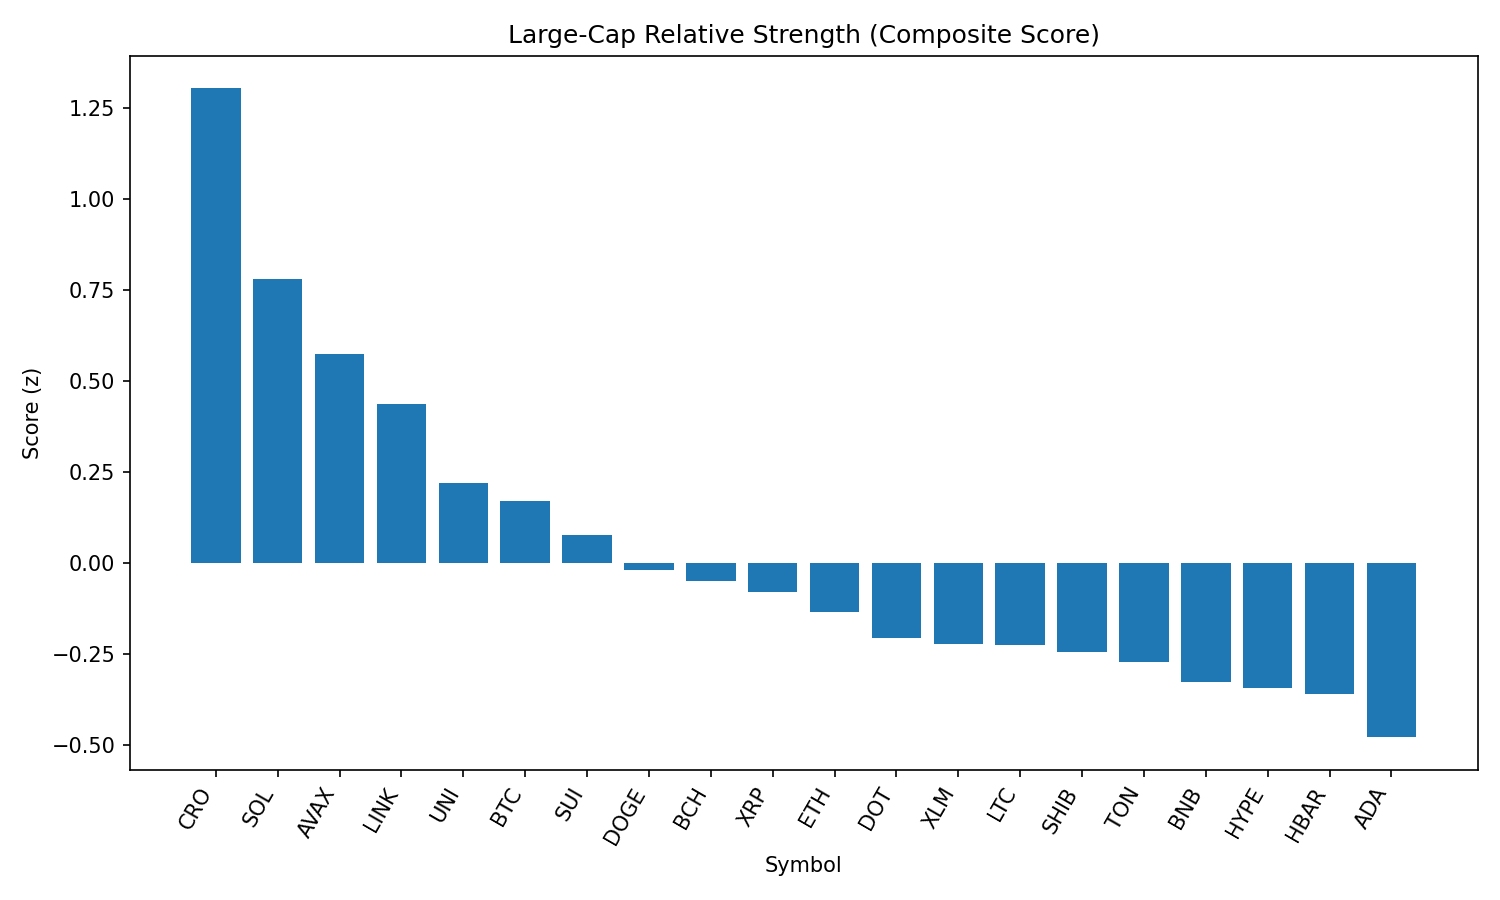

Values plotted in this chart, from the file beside it:
rank, name, symbol, price, pct_1h, pct_24h, pct_7d, pct_1h_vs_btc, pct_24h_vs_btc, pct_7d_vs_btc, market_cap_rank, market_cap, volume_usd, score
1, Cronos, CRO, 0.2684, -0.6925, 30.27, 86.6, -1.215, 27.96, 87.5, 25, 9008093570, 1155388286, 1.304
2, Solana, SOL, 208.8, 0.6278, 7.832, 14.01, 0.1054, 5.515, 14.91, 6, 112849220202, 10017619279, 0.7799
3, Avalanche, AVAX, 25.12, 0.6554, 5.402, 8.166, 0.133, 3.085, 9.065, 22, 10592304971, 653067600, 0.5744
4, Chainlink, LINK, 24.46, 0.8728, 1.267, -5.968, 0.3504, -1.05, -5.068, 13, 16578630437, 1330916858, 0.4349
5, Uniswap, UNI, 10.06, 0.6019, 2.854, -3.687, 0.07949, 0.5374, -2.788, 34, 6033061852, 385099792, 0.2181
6, Bitcoin, BTC, 112345, 0.5224, 2.317, -0.8993, 0.0, 0.0, 0.0, 1, 2236731120451, 35160667025, 0.1693
7, Sui, SUI, 3.49, 0.4922, 2.229, -0.3721, -0.03019, -0.08755, 0.5272, 18, 12258267720, 1109196956, 0.07732
8, Dogecoin, DOGE, 0.2215, 0.3605, 2.895, 1.955, -0.1619, 0.5778, 2.854, 9, 33331809571, 1889443302, -0.01908
9, Bitcoin Cash, BCH, 558.4, 0.2882, 4.153, 0.3561, -0.2342, 1.837, 1.255, 21, 11106136931, 298688044, -0.0502
10, XRP, XRP, 3.02, 0.3263, 2.162, 3.503, -0.1961, -0.1543, 4.403, 3, 179643565509, 6174894837, -0.08171
11, Ethereum, ETH, 4630, 0.2161, 1.939, 8.814, -0.3063, -0.3776, 9.713, 2, 558824495447, 34439134750, -0.1367
12, Polkadot, DOT, 3.9, 0.2835, 1.542, 1.819, -0.2389, -0.7747, 2.718, 35, 5926832427, 220165366, -0.2076
13, Stellar, XLM, 0.3856, 0.4374, -0.8638, -3.356, -0.08503, -3.181, -2.457, 20, 12087116412, 416131517, -0.2225
14, Litecoin, LTC, 113.8, 0.3572, 0.294, -1.154, -0.1652, -2.023, -0.2544, 27, 8672494844, 580042581, -0.2255
15, Shiba Inu, SHIB, 1.257e-05, 0.2472, 1.682, 1.667, -0.2752, -0.6349, 2.566, 30, 7403317490, 187726289, -0.2459
16, Toncoin, TON, 3.19, 0.2524, 1.875, -2.552, -0.27, -0.4417, -1.652, 28, 8195580261, 161750154, -0.2719
17, BNB, BNB, 865.1, 0.1745, 1.428, 3.839, -0.3479, -0.889, 4.739, 5, 120409604307, 1037889003, -0.3284
18, Hyperliquid, HYPE, 50.13, -0.1761, 5.514, 19.25, -0.6985, 3.198, 20.15, 16, 13570899697, 551606891, -0.3453
19, Hedera, HBAR, 0.2413, 0.1809, 1.081, 2.338, -0.3415, -1.236, 3.237, 24, 10226630279, 218859775, -0.3605
20, Cardano, ADA, 0.8687, 0.1024, 1.172, -0.4453, -0.42, -1.144, 0.454, 11, 31679948105, 1435786892, -0.4797
21, TRON, TRX, 0.3502, 0.03164, 0.005726, -0.06377, -0.4908, -2.311, 0.8356, 10, 33143513827, 860884147, -0.6405
